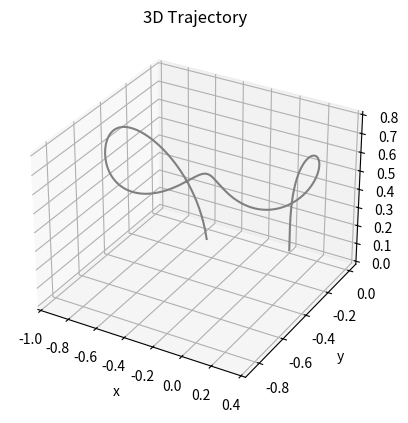
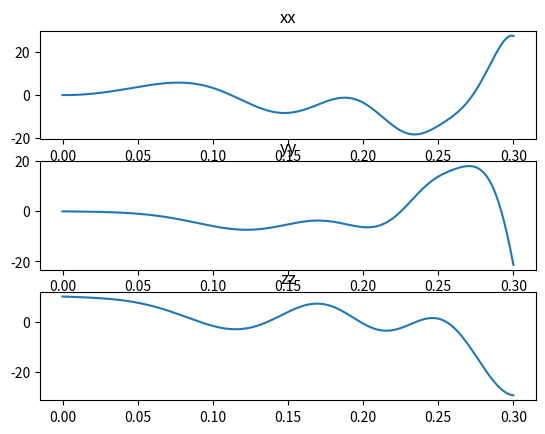
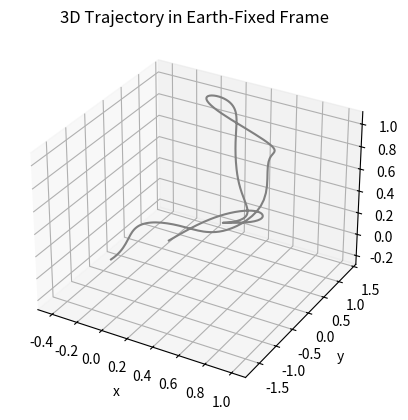
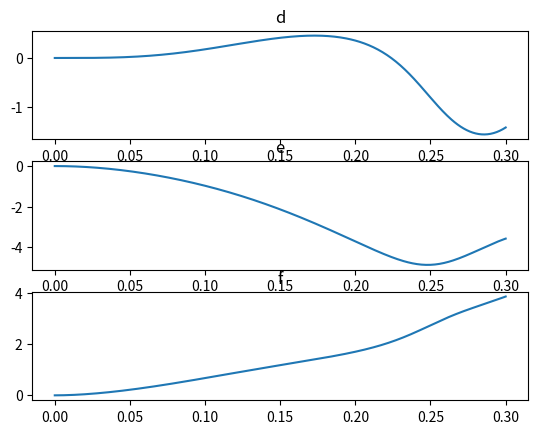
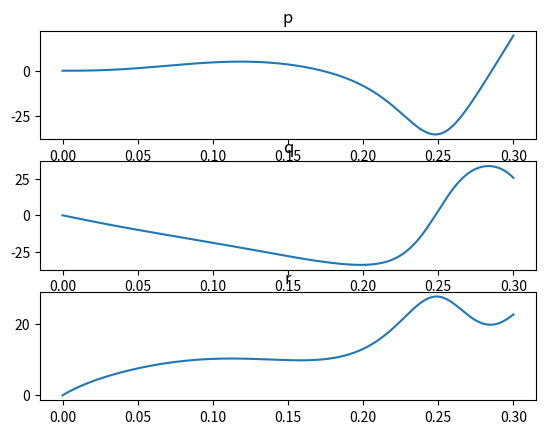
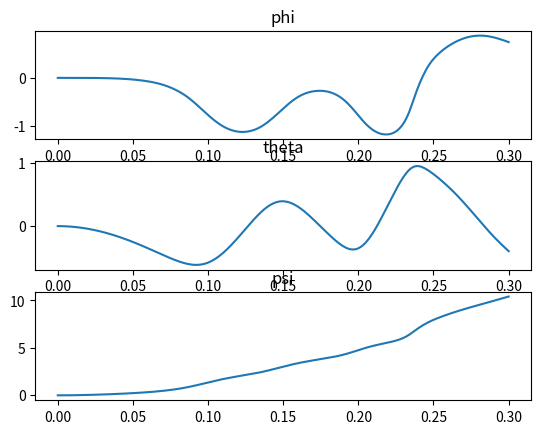
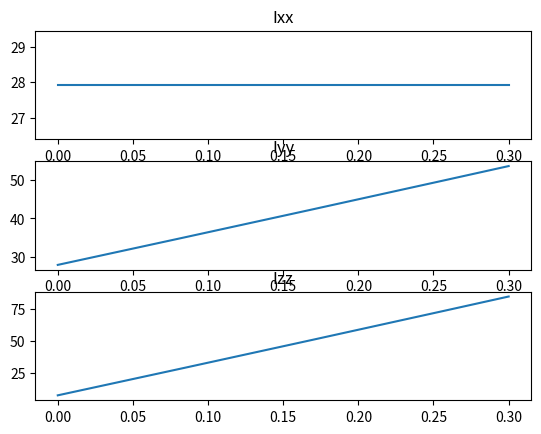
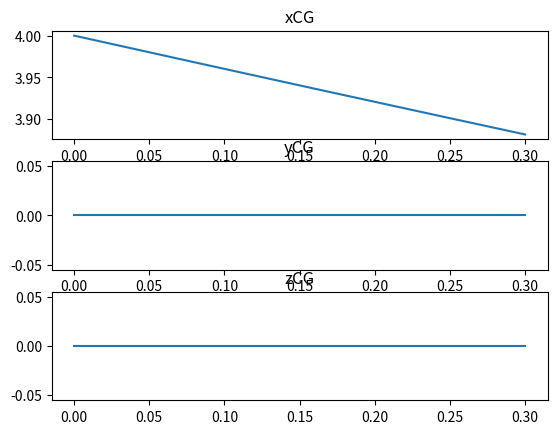
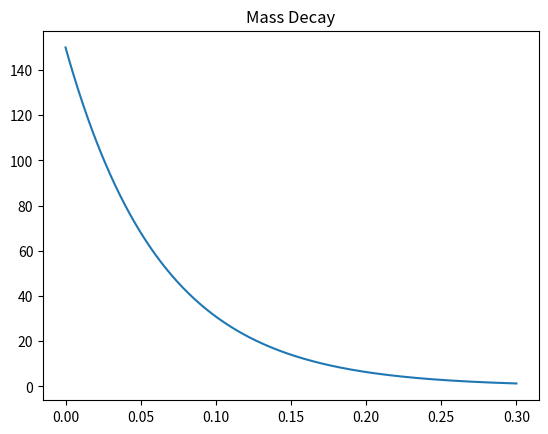

Write the Python code that produced these figures, in order.
# Packages Required: numpy, scipy, sympy 
import numpy as np
import matplotlib.pyplot as plt
from sympy import *
import scipy as sc

# Symbol definition
x, y, z, xx, yy, zz, d, e, f, p, q, r, phi, theta, psi, m, Ixx, Iyy, Izz, xCG, yCG, zCG = symbols('x y z xx yy zz d e f p q r phi theta psi m Ixx Iyy Izz xCG yCG zCG')

# Trajectory Formulation
ts = 10 # Simulation time (s)
dt = 0.001 # Time step (s)
maxThrust = 3000 # Maximum Hopper Engine Thrust (N)


m0 = 150 # Initial Mass (kg)
Fp = [1000,1000, maxThrust] # Thrust Vector (N)
Fge = [0, 0, -9.81] # Gravity Vector in Earth-Fixed Axes (m/s^2)
I_initial = [27.920, 27.960, 7.87870] # Inertia Tensor (kg*m^2)
Isp = 190 # Specific Impulse (s)
rocketCOM = [4, 0, 0] # Rocket Center of Mass (m)
engineCOM = [6, 0, 0] # Engine Center of Mass (m)


momentArm = np.subtract(engineCOM, rocketCOM) # Moment Arm Vector (m)
moment = np.cross(-momentArm, Fp) # Moment Vector (N*m)
print(moment)

# Initialise state vector
x0 = np.zeros(22) # State Vector

""" State Vector:
0: x - Longitudinal Position in Body-Fixed Axes (m)
1: y - Lateral Position in Body-Fixed Axes (m)
2: z - Vertical Position in Body-Fixed Axes (m)
3: xx - Longitudinal Velocity in Body-Fixed Axes (m/s)
4: yy - Lateral Velocity in Body-Fixed Axes (m/s)
5: zz - Vertical Velocity in Body-Fixed Axes (m/s)
6: d - Roll Angle in Body-Fixed Axes (rad) REMOVE
7: e - Pitch Angle in Body-Fixed Axes (rad) REMOVE
8: f - Yaw Angle in Body-Fixed Axes (rad) REMOVE
9: p - Roll Rate (rad/s)
10: q - Pitch Rate (rad/s)
11: r - Yaw Rate (rad/s)
12: phi - Roll Euler Angle in Earth-Fixed Axes (rad)
13: theta - Pitch Euler Angle in Earth-Fixed Axes (rad)
14: psi - Yaw Euler Angle in Earth-Fixed Axes (rad)
15: m - Mass (kg)
16: Ixx - Inertia Tensor (kg*m^2)
17: Iyy - Inertia Tensor (kg*m^2)
18: Izz - Inertia Tensor (kg*m^2)
19: xCG - x-Coordinate of the Center of Gravity (m)
20: yCG - y-Coordinate of the Center of Gravity (m)
21: zCG - z-Coordinate of the Center of Gravity (m)
"""

# Initial Conditions
x0[0] = 0
x0[1] = 0
x0[2] = 0
x0[3] = 0
x0[4] = 0
x0[5] = 10
x0[6] = 0
x0[7] = 0
x0[8] = 0
x0[9] = 0
x0[10] = 0
x0[11] = 0
x0[12] = 0
x0[13] = 0
x0[14] = 0
x0[15] = m0
x0[16] = I_initial[0]
x0[17] = I_initial[1]
x0[18] = I_initial[2]
x0[19] = rocketCOM[0]
x0[20] = rocketCOM[1]
x0[21] = rocketCOM[2]


# Earth to Body Transformation Matrix
Tbe = Matrix([[cos(theta)*cos(phi), cos(theta)*sin(phi), -sin(theta)],
              [sin(phi)*sin(theta)*cos(psi) - cos(phi)*sin(psi), sin(phi)*sin(theta)*sin(psi) + cos(phi)*cos(psi), sin(phi)*cos(theta)],
              [sin(phi)*sin(psi) + cos(phi)*sin(theta)*cos(psi), cos(phi)*sin(theta)*sin(psi) - sin(phi)*cos(psi), cos(phi)*cos(theta)]])

# Body to Earth Transformation Matrix
Teb = Matrix([[cos(theta)*cos(phi), sin(phi)*sin(theta)*cos(psi) - cos(phi)*sin(psi), cos(phi*sin(theta)*cos(psi) + sin(phi)*sin(psi))],
             [cos(theta)*sin(phi), sin(phi)*sin(theta)*sin(psi) + cos(phi)*sin(psi), sin(phi)*sin(theta)*cos(psi) - cos(phi)*sin(psi)],
             [-sin(theta), sin(phi)*cos(theta), cos(phi)*cos(theta)]])

Fgb = np.dot(Tbe, Fge) # Gravity Vector in Body-Fixed Axes (N)
print(Fgb)

# State Space Formulation
stateFunction = Matrix([[xx],
            [yy],
            [zz],
            [Fp[0]/m + Fgb[0] - (q*zz - r*yy)],
            [Fp[1]/m + Fgb[1] - (r*xx - p*zz)],
            [Fp[2]/m + Fgb[2] - (p*yy - q*xx)],
            [p],
            [q],
            [r],
            [(moment[0] - (q*r*(Iyy - Izz)))/Ixx],
            [(moment[1] - (p*r*(Izz - Ixx)))/Iyy],
            [(moment[2] - (p*q*(Ixx - Iyy)))/Izz],
            [p + (q*sin(phi) + r*cos(phi))*tan(theta)],
            [q*cos(phi) - r*sin(phi)],
            [(q*sin(phi) + r*cos(phi))/cos(theta)],
            [(-maxThrust/Isp) * m], # Mass Decay, need to multiply by m here otherwise Jacobian will be incorrect
            [((yCG - engineCOM[1])**2 + (zCG - engineCOM[2])**2) * -Fp[0]/Isp],
            [((xCG - engineCOM[0])**2 + (zCG - engineCOM[2])**2) * -Fp[1]/Isp],
            [((xCG - engineCOM[0])**2 + (yCG - engineCOM[1])**2) * -Fp[2]/Isp],
            [-0.1 * xCG],
            [0],
            [0]])

# Linearisation
JacobianState = stateFunction.jacobian([x, y, z, xx, yy, zz, d, e, f, p, q, r, phi, theta, psi, m, Ixx, Iyy, Izz, xCG, yCG, zCG]) # Note this should not be iterated in a loop, it should be done once only
A = lambdify(([x, y, z, xx, yy, zz, d, e, f, p, q, r, phi, theta, psi, m, Ixx, Iyy, Izz, xCG, yCG, zCG]), JacobianState, "scipy") # Convert to a function -> scipy array

nln = lambdify(([x, y, z, xx, yy, zz, d, e, f, p, q, r, phi, theta, psi, m, Ixx, Iyy, Izz, xCG, yCG, zCG]), stateFunction, "scipy")

def system(t, y):
    return A(*y) @ y

def nlnsystem(t, y):
    return np.array(nln(*y)).flatten()

def hit_ground(t, y):
    return y[2]
hit_ground.terminal = True
hit_ground.direction = -1
 
if __name__ == "__main__":
    result = sc.integrate.solve_ivp(system, [0, ts], x0, method='RK45', events=hit_ground, t_eval=np.linspace(0, ts, int(ts/dt)))
    trajectory = np.zeros((3, len(result.t)))
    # Body to Earth-Fixed Frame Transformation Matrix
    teb = lambdify(([phi, theta, psi]), Teb, "scipy")
    for i in range(len(result.t)):
        trajectory[0:3, i] = np.dot(teb(result.y[12, i], result.y[13, i], result.y[14, i]), result.y[0:3, i])




#------------------- PLOTS -------------------#

    titles = ["x", "y", "z", "xx", "yy", "zz", "d", "e", "f", "p", "q", "r", "phi", "theta", "psi", "m", "Ixx", "Iyy", "Izz", "xCG", "yCG", "zCG"]
    
    # 3D Trajectory
    plt.figure(1)
    ax = plt.axes(projection='3d')
    ax.plot3D(result.y[0], result.y[1], result.y[2], 'gray')
    ax.set_xlabel('x')
    ax.set_ylabel('y')
    ax.set_zlabel('z')
    ax.set_title('3D Trajectory')
    
    # Velocity Plots
    plt.figure(2)
    for i in range(3,6):
        plt.subplot(3, 1, i-2)
        plt.title(titles[i])
        plt.plot(result.t, result.y[i])

    # Plot 3D Trajectory in Earth-Fixed Frame
    plt.figure(3)
    ax = plt.axes(projection='3d')
    ax.plot3D(trajectory[0], trajectory[1], trajectory[2], 'gray')
    ax.set_xlabel('x')
    ax.set_ylabel('y')
    ax.set_zlabel('z')
    ax.set_title('3D Trajectory in Earth-Fixed Frame')

    # Earth Fixed Euler Angles
    plt.figure(4)
    for i in range(6, 9):
        plt.subplot(3, 1, i-5)
        plt.title(titles[i])
        plt.plot(result.t, result.y[i])
    
    # Angular Rates
    plt.figure(5)
    for i in range(9, 12):
        plt.subplot(3, 1, i-8)
        plt.title(titles[i])
        plt.plot(result.t, result.y[i])
    
    # Body Fixed Euler Angles
    plt.figure(6)
    for i in range(12, 15):
        plt.subplot(3, 1, i-11)
        plt.title(titles[i])
        plt.plot(result.t, result.y[i])
    
    # Inertia Tensor
    plt.figure(7)
    for i in range(16, 19):
        plt.subplot(3, 1, i-15)
        plt.title(titles[i])
        plt.plot(result.t, result.y[i])
    
    # Center of Gravity 
    plt.figure(8)
    for i in range(19, 22):
        plt.subplot(3, 1, i-18)
        plt.title(titles[i])
        plt.plot(result.t, result.y[i])
    
    # Mass
    plt.figure(9)
    plt.plot(result.t, result.y[15])
    plt.title("Mass Decay")
    
    plt.show()

    
